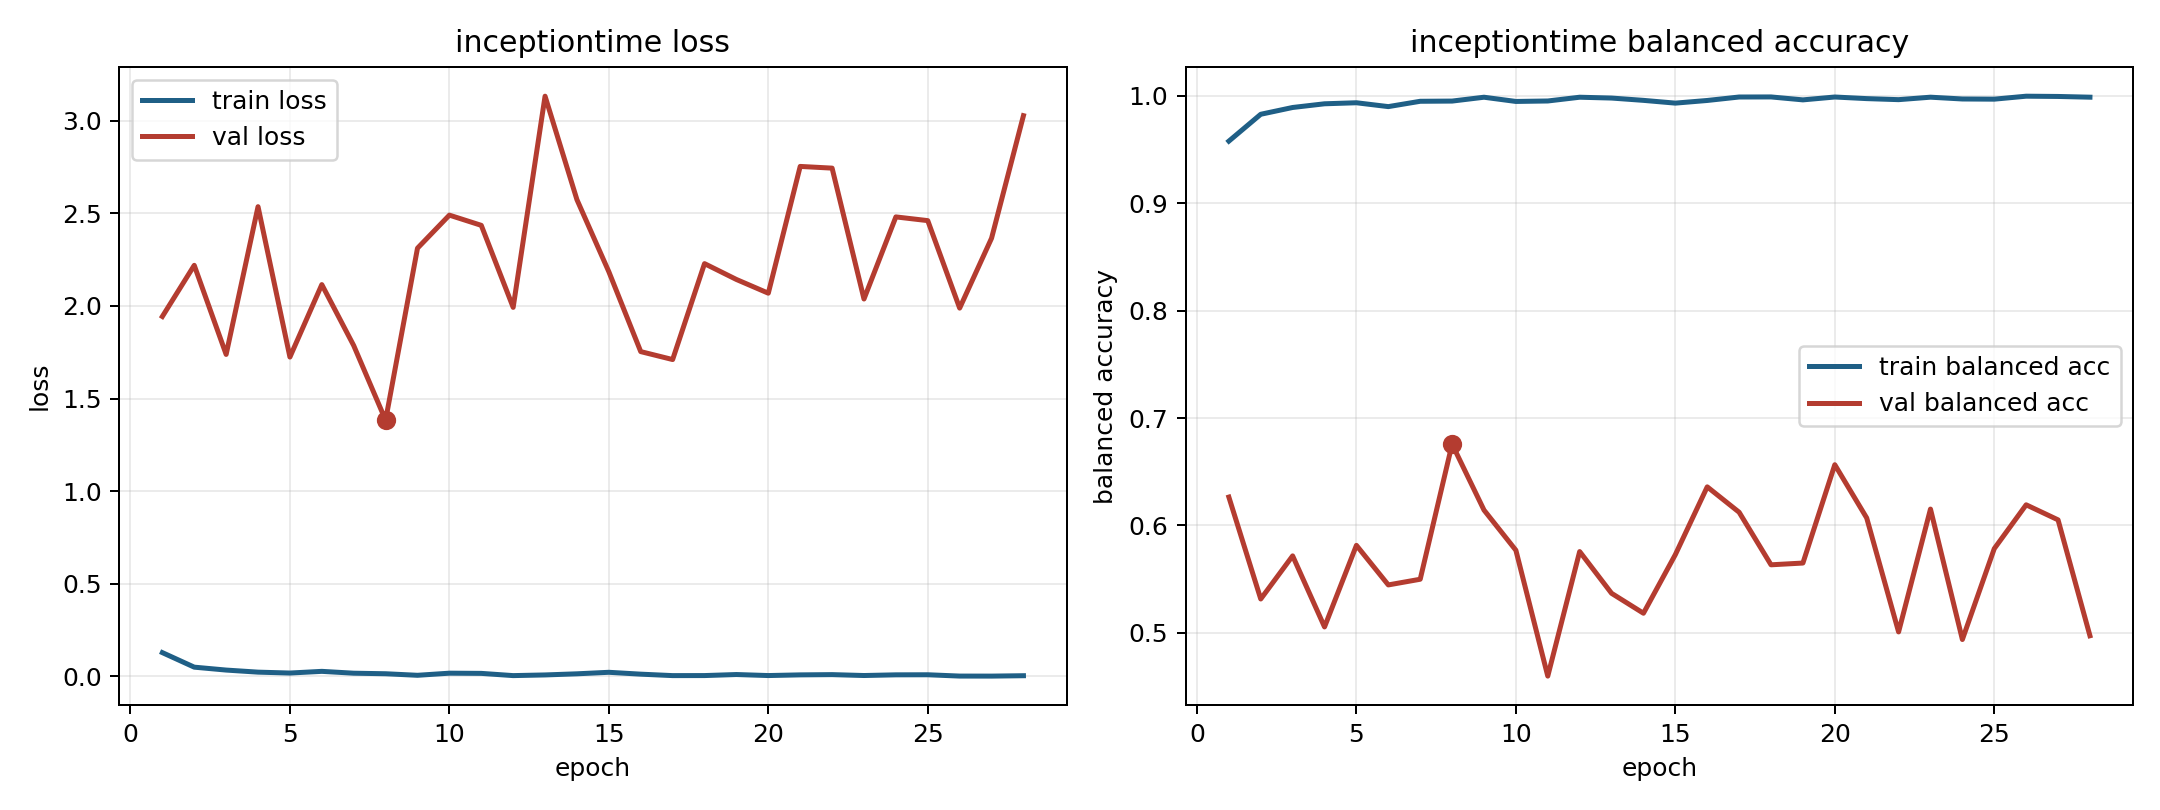

Values plotted in this chart, from the file beside it:
model, fold, epoch, train_loss, train_balanced_accuracy, val_loss, val_balanced_accuracy
inceptiontime, 15, 1, 0.1282, 0.9578, 1.943, 0.6264
inceptiontime, 15, 2, 0.04966, 0.9828, 2.219, 0.5315
inceptiontime, 15, 3, 0.03396, 0.9891, 1.738, 0.5717
inceptiontime, 15, 4, 0.02274, 0.9926, 2.536, 0.5055
inceptiontime, 15, 5, 0.01789, 0.9935, 1.724, 0.5815
inceptiontime, 15, 6, 0.02702, 0.9899, 2.115, 0.5446
inceptiontime, 15, 7, 0.017, 0.9949, 1.786, 0.5499
inceptiontime, 15, 8, 0.0141, 0.9951, 1.383, 0.6757
inceptiontime, 15, 9, 0.005724, 0.9987, 2.312, 0.6143
inceptiontime, 15, 10, 0.01713, 0.9948, 2.49, 0.5769
inceptiontime, 15, 11, 0.01608, 0.9952, 2.435, 0.4597
inceptiontime, 15, 12, 0.004036, 0.9987, 1.992, 0.5757
inceptiontime, 15, 13, 0.007648, 0.9979, 3.133, 0.5368
inceptiontime, 15, 14, 0.01375, 0.9958, 2.574, 0.5183
inceptiontime, 15, 15, 0.02192, 0.9932, 2.185, 0.5728
inceptiontime, 15, 16, 0.01185, 0.9957, 1.753, 0.6359
inceptiontime, 15, 17, 0.004018, 0.9989, 1.711, 0.6123
inceptiontime, 15, 18, 0.004267, 0.999, 2.229, 0.5634
inceptiontime, 15, 19, 0.00987, 0.9962, 2.143, 0.565
inceptiontime, 15, 20, 0.004338, 0.9989, 2.069, 0.6566
inceptiontime, 15, 21, 0.007998, 0.9974, 2.753, 0.607
inceptiontime, 15, 22, 0.009353, 0.9964, 2.744, 0.5009
inceptiontime, 15, 23, 0.004509, 0.9987, 2.038, 0.6152
inceptiontime, 15, 24, 0.008195, 0.997, 2.481, 0.4938
inceptiontime, 15, 25, 0.008612, 0.9969, 2.461, 0.5784
inceptiontime, 15, 26, 0.001518, 0.9996, 1.988, 0.6192
inceptiontime, 15, 27, 0.001354, 0.9994, 2.366, 0.6052
inceptiontime, 15, 28, 0.003457, 0.9987, 3.027, 0.4973
